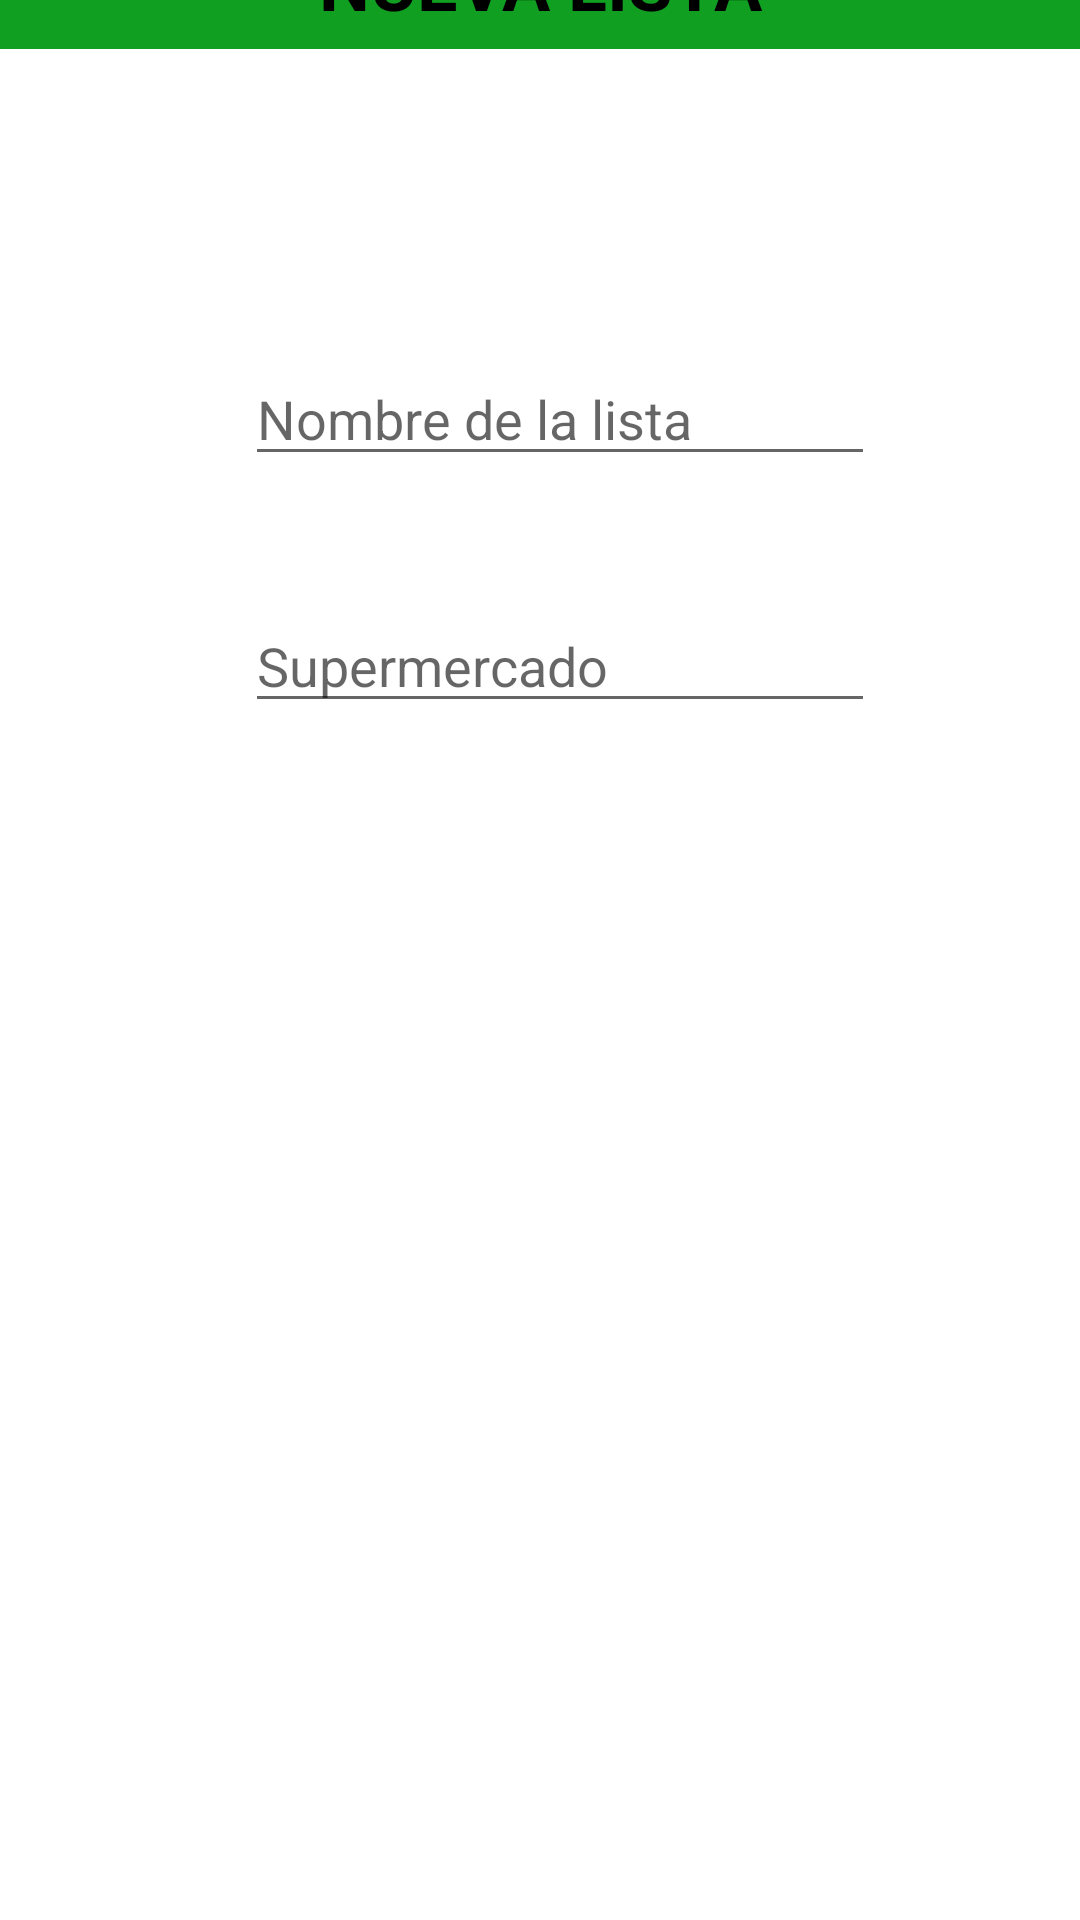

Android layout source for this screen:
<!-- AndroidManifest.xml: application theme AppTheme -->
<!-- res/layout/content_crear_lista.xml -->
<?xml version="1.0" encoding="utf-8"?>
<android.support.constraint.ConstraintLayout xmlns:android="http://schemas.android.com/apk/res/android"
    xmlns:app="http://schemas.android.com/apk/res-auto"
    xmlns:tools="http://schemas.android.com/tools"
    android:layout_width="match_parent"
    android:layout_height="match_parent"
    app:layout_behavior="@string/appbar_scrolling_view_behavior"
    tools:context=".listasCompras.misListas.CrearLista"
    tools:showIn="@layout/activity_crear_lista">

    <EditText
        android:id="@+id/editTextNombreLista"
        android:layout_width="wrap_content"
        android:layout_height="wrap_content"
        android:layout_marginStart="8dp"
        android:layout_marginLeft="8dp"
        android:layout_marginTop="108dp"
        android:layout_marginEnd="8dp"
        android:layout_marginRight="8dp"
        android:layout_marginBottom="8dp"
        android:ems="10"
        android:hint="Nombre de la lista"
        android:inputType="textPersonName"
        app:layout_constraintBottom_toBottomOf="parent"
        app:layout_constraintEnd_toEndOf="parent"
        app:layout_constraintHorizontal_bias="0.549"
        app:layout_constraintStart_toStartOf="parent"
        app:layout_constraintTop_toTopOf="parent"
        app:layout_constraintVertical_bias="0.019" />

    <EditText
    android:id="@+id/editTextSupermercado"
    android:layout_width="wrap_content"
    android:layout_height="wrap_content"
    android:layout_marginStart="8dp"
    android:layout_marginLeft="8dp"
    android:layout_marginTop="8dp"
    android:layout_marginEnd="8dp"
    android:layout_marginRight="8dp"
    android:layout_marginBottom="8dp"
    android:ems="10"
    android:hint="Supermercado"
    android:inputType="textPersonName"
    app:layout_constraintBottom_toBottomOf="parent"
    app:layout_constraintEnd_toEndOf="parent"
    app:layout_constraintHorizontal_bias="0.549"
    app:layout_constraintStart_toStartOf="parent"
    app:layout_constraintTop_toTopOf="parent"
    app:layout_constraintVertical_bias="0.329" />

    <Button
    android:id="@+id/buttonCrearListaVacia"
    android:layout_width="177dp"
    android:layout_height="51dp"
    android:layout_marginStart="8dp"
    android:layout_marginLeft="8dp"
    android:layout_marginEnd="8dp"
    android:layout_marginRight="8dp"
    android:layout_marginBottom="232dp"
    android:background="@drawable/button_bg"
    android:text="@string/title_activity_crear_lista_vacia"
    app:layout_constraintBottom_toBottomOf="parent"
    app:layout_constraintEnd_toEndOf="parent"
    app:layout_constraintStart_toStartOf="parent" />

    <Button
    android:id="@+id/buttonCrearListaConProductos"
    android:layout_width="177dp"
    android:layout_height="51dp"
    android:layout_marginStart="8dp"
    android:layout_marginLeft="8dp"
    android:layout_marginEnd="8dp"
    android:layout_marginRight="8dp"
    android:layout_marginBottom="128dp"
    android:background="@drawable/button_bg"
    android:text="@string/title_activity_agregar_productos"
    app:layout_constraintBottom_toBottomOf="parent"
    app:layout_constraintEnd_toEndOf="parent"
    app:layout_constraintHorizontal_bias="0.509"
    app:layout_constraintStart_toStartOf="parent" />

    <TextView
        android:id="@+id/textView2"
        android:layout_width="match_parent"
        android:layout_height="44dp"
        android:layout_marginBottom="624dp"
        android:background="@color/mainTitlesColor"
        android:gravity="center"
        android:text="NUEVA LISTA"
        android:textColor="#000000"
        android:textSize="24sp"
        android:textStyle="bold"
        app:layout_constraintBottom_toBottomOf="parent"
        app:layout_constraintEnd_toEndOf="parent"
        app:layout_constraintHorizontal_bias="0.0"
        app:layout_constraintStart_toStartOf="parent" />

</android.support.constraint.ConstraintLayout>
<!-- res/layout/activity_crear_lista.xml (included above) -->
<?xml version="1.0" encoding="utf-8"?>
<android.support.design.widget.CoordinatorLayout xmlns:android="http://schemas.android.com/apk/res/android"
    xmlns:app="http://schemas.android.com/apk/res-auto"
    xmlns:tools="http://schemas.android.com/tools"
    android:layout_width="match_parent"
    android:layout_height="match_parent"
    android:background="#FFFFFF"
    tools:context=".listasCompras.CrearLista">

    <android.support.design.widget.AppBarLayout
        android:layout_width="match_parent"
        android:layout_height="wrap_content"
        android:theme="@style/AppTheme.AppBarOverlay">

        <android.support.v7.widget.Toolbar
            android:id="@+id/toolbar"
            android:layout_width="match_parent"
            android:layout_height="?attr/actionBarSize"
            android:background="@color/barColor"
            app:popupTheme="@style/AppTheme.PopupOverlay" />

    </android.support.design.widget.AppBarLayout>

    <include
        layout="@layout/content_crear_lista"/>

</android.support.design.widget.CoordinatorLayout>
<!-- resources referenced by this layout -->
<resources>
  <color name="barColor">#C91B31</color>
  <color name="mainTitlesColor">#109f21</color>
  <string name="title_activity_agregar_productos">Agregar Productos</string>
  <string name="title_activity_crear_lista_vacia">Crear Vacia</string>
</resources>
